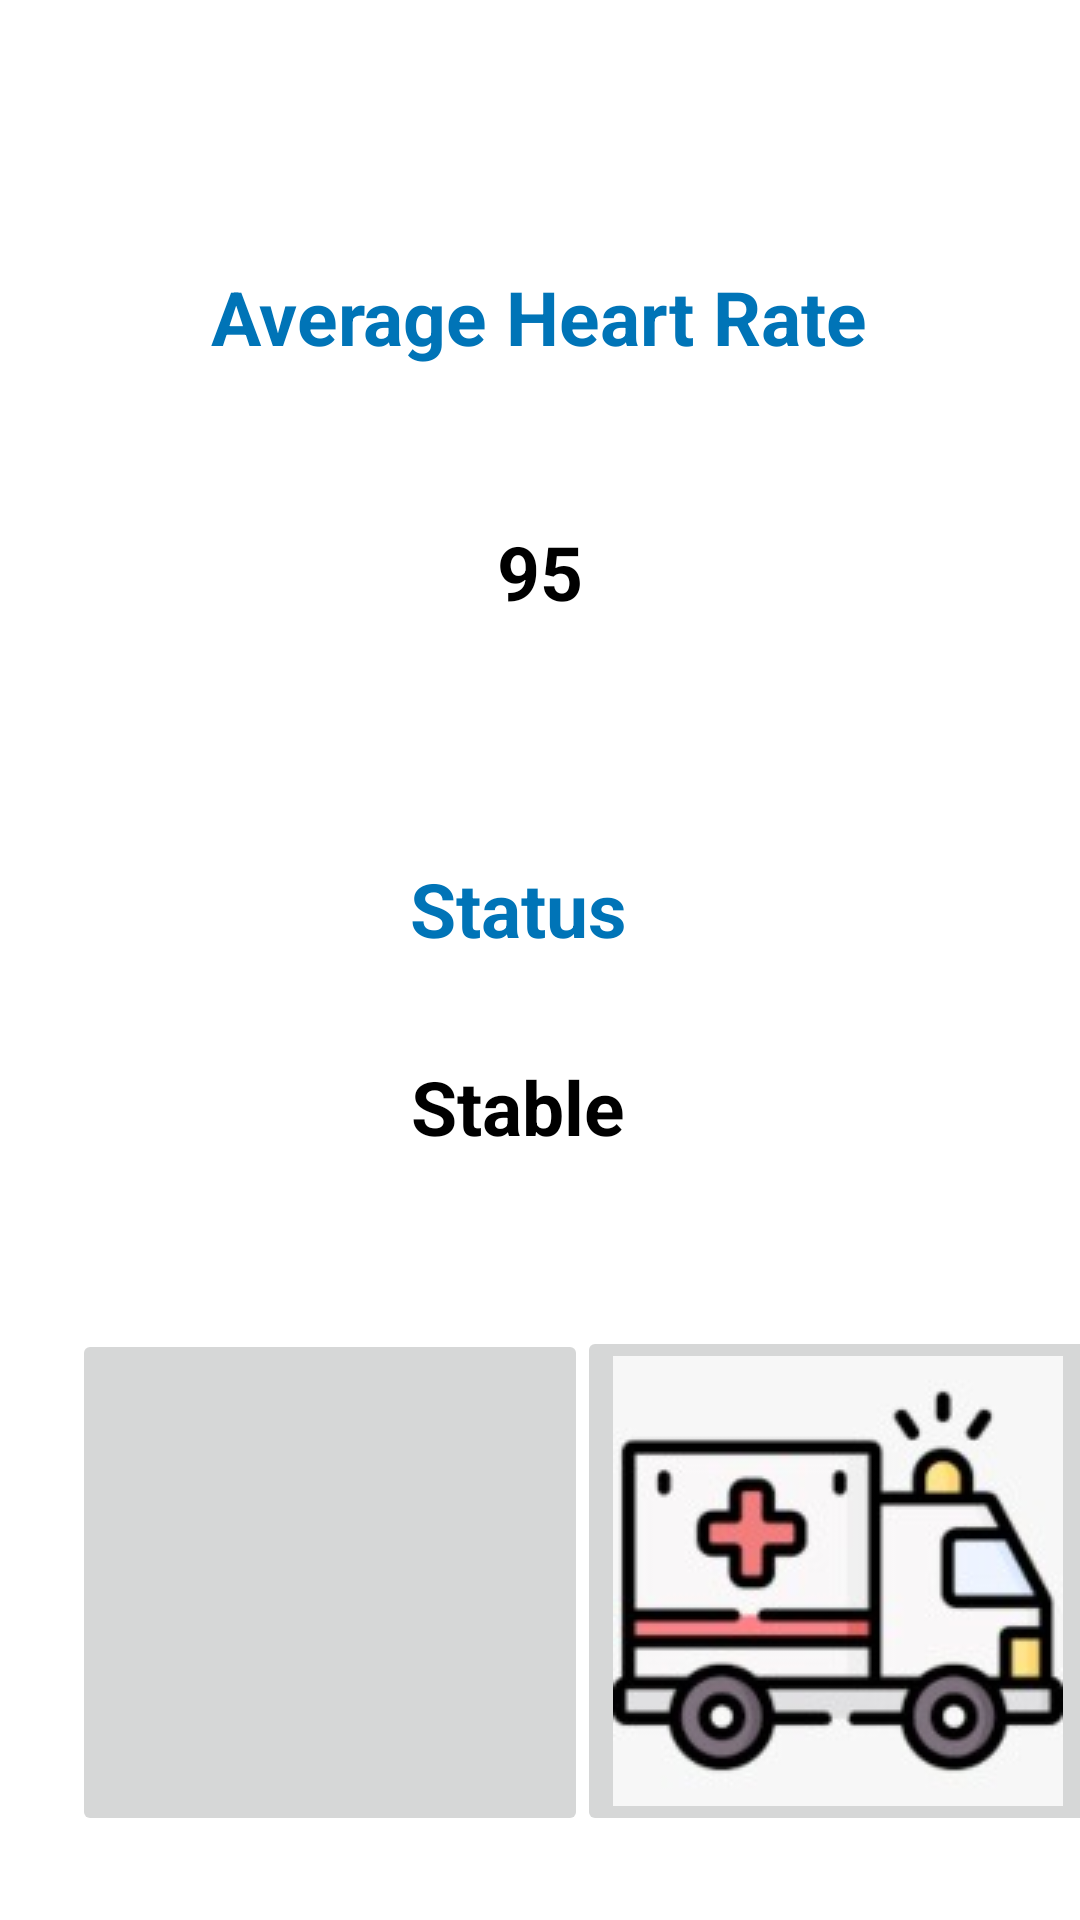

Android layout source for this screen:
<!-- AndroidManifest.xml: application theme Theme.HackathonApp -->
<!-- res/layout/activity_homescreen.xml -->
<?xml version="1.0" encoding="utf-8"?>
<androidx.constraintlayout.widget.ConstraintLayout xmlns:android="http://schemas.android.com/apk/res/android"
    xmlns:app="http://schemas.android.com/apk/res-auto"
    xmlns:tools="http://schemas.android.com/tools"
    android:layout_width="match_parent"
    android:layout_height="match_parent"
    tools:context=".HomescreenActivity">

    <ImageButton
        android:id="@+id/ibHelpCall"
        android:layout_width="172dp"
        android:layout_height="169dp"
        android:layout_marginStart="24dp"
        android:layout_marginBottom="28dp"
        app:layout_constraintBottom_toBottomOf="parent"
        app:layout_constraintStart_toStartOf="parent"
        app:srcCompat="@drawable/emergency_phonersz" />


    <TextView
        android:id="@+id/tv_avg_heart_rate_homescreen"
        style="@style/avg_heart_rate_homescreen"
        android:layout_width="282dp"
        android:layout_height="75dp"
        android:layout_marginTop="68dp"
        android:text="@string/avg_heart_rate"
        app:layout_constraintEnd_toEndOf="parent"
        app:layout_constraintHorizontal_bias="0.496"
        app:layout_constraintStart_toStartOf="parent"
        app:layout_constraintTop_toTopOf="parent" />

    <TextView
        android:id="@+id/tv_show_avg_heart_rate"
        style="@style/subtitle_for_data"
        android:layout_width="282dp"
        android:layout_height="75dp"
        android:layout_marginTop="10dp"
        android:text="95"
        app:layout_constraintEnd_toEndOf="parent"
        app:layout_constraintStart_toStartOf="parent"
        app:layout_constraintTop_toBottomOf="@+id/tv_avg_heart_rate_homescreen" />

    <TextView
        android:id="@+id/tv_signals_status_homescreen"
        style="@style/signals_status_homescreen"
        android:layout_width="197dp"
        android:layout_height="50dp"
        android:layout_marginTop="50dp"
        android:text="@string/signals_status"
        app:layout_constraintEnd_toEndOf="parent"
        app:layout_constraintHorizontal_bias="0.457"
        app:layout_constraintStart_toStartOf="parent"
        app:layout_constraintTop_toBottomOf="@+id/tv_show_avg_heart_rate" />

    <TextView
        android:id="@+id/tv_show_signals_status"
        style="@style/subtitle_for_data"
        android:layout_width="197dp"
        android:layout_height="50dp"
        android:layout_marginTop="16dp"
        android:text="Stable"
        app:layout_constraintEnd_toEndOf="parent"
        app:layout_constraintHorizontal_bias="0.457"
        app:layout_constraintStart_toStartOf="parent"
        app:layout_constraintTop_toBottomOf="@+id/tv_signals_status_homescreen" />

    <ImageButton
        android:id="@+id/imageButton"
        android:layout_width="wrap_content"
        android:layout_height="wrap_content"
        android:layout_marginBottom="28dp"
        app:layout_constraintBottom_toBottomOf="parent"
        app:layout_constraintEnd_toEndOf="parent"
        app:layout_constraintHorizontal_bias="0.39"
        app:layout_constraintStart_toEndOf="@+id/ibHelpCall"
        app:srcCompat="@drawable/emergency_icon" />


</androidx.constraintlayout.widget.ConstraintLayout>
<!-- resources referenced by this layout -->
<resources>
  <!-- drawable emergency_icon: jpg bitmap (drawable, 8006 bytes) -->
  <string name="avg_heart_rate">Average Heart Rate</string>
  <string name="signals_status">Status</string>
  <style name="avg_heart_rate_homescreen">
          <item name="android:textStyle">bold</item>
          <item name="android:textColor">#0074b7</item>
          <item name="android:textSize">25sp</item>
          <item name="android:gravity">center</item>
      </style>
  <style name="signals_status_homescreen" parent="avg_heart_rate_homescreen">
          <item name="android:textColor">#0074b7</item>
      </style>
  <style name="subtitle_for_data" parent="avg_heart_rate_homescreen">
          <item name="android:textColor">#FF000000</item>
      </style>
  <style name="Theme.HackathonApp" parent="Theme.MaterialComponents.DayNight.NoActionBar">
          
          <item name="android:textStyle">bold</item>
          <item name="android:textColor">#ffffff</item>
          <item name="android:textSize">20sp</item>
      </style>
</resources>
